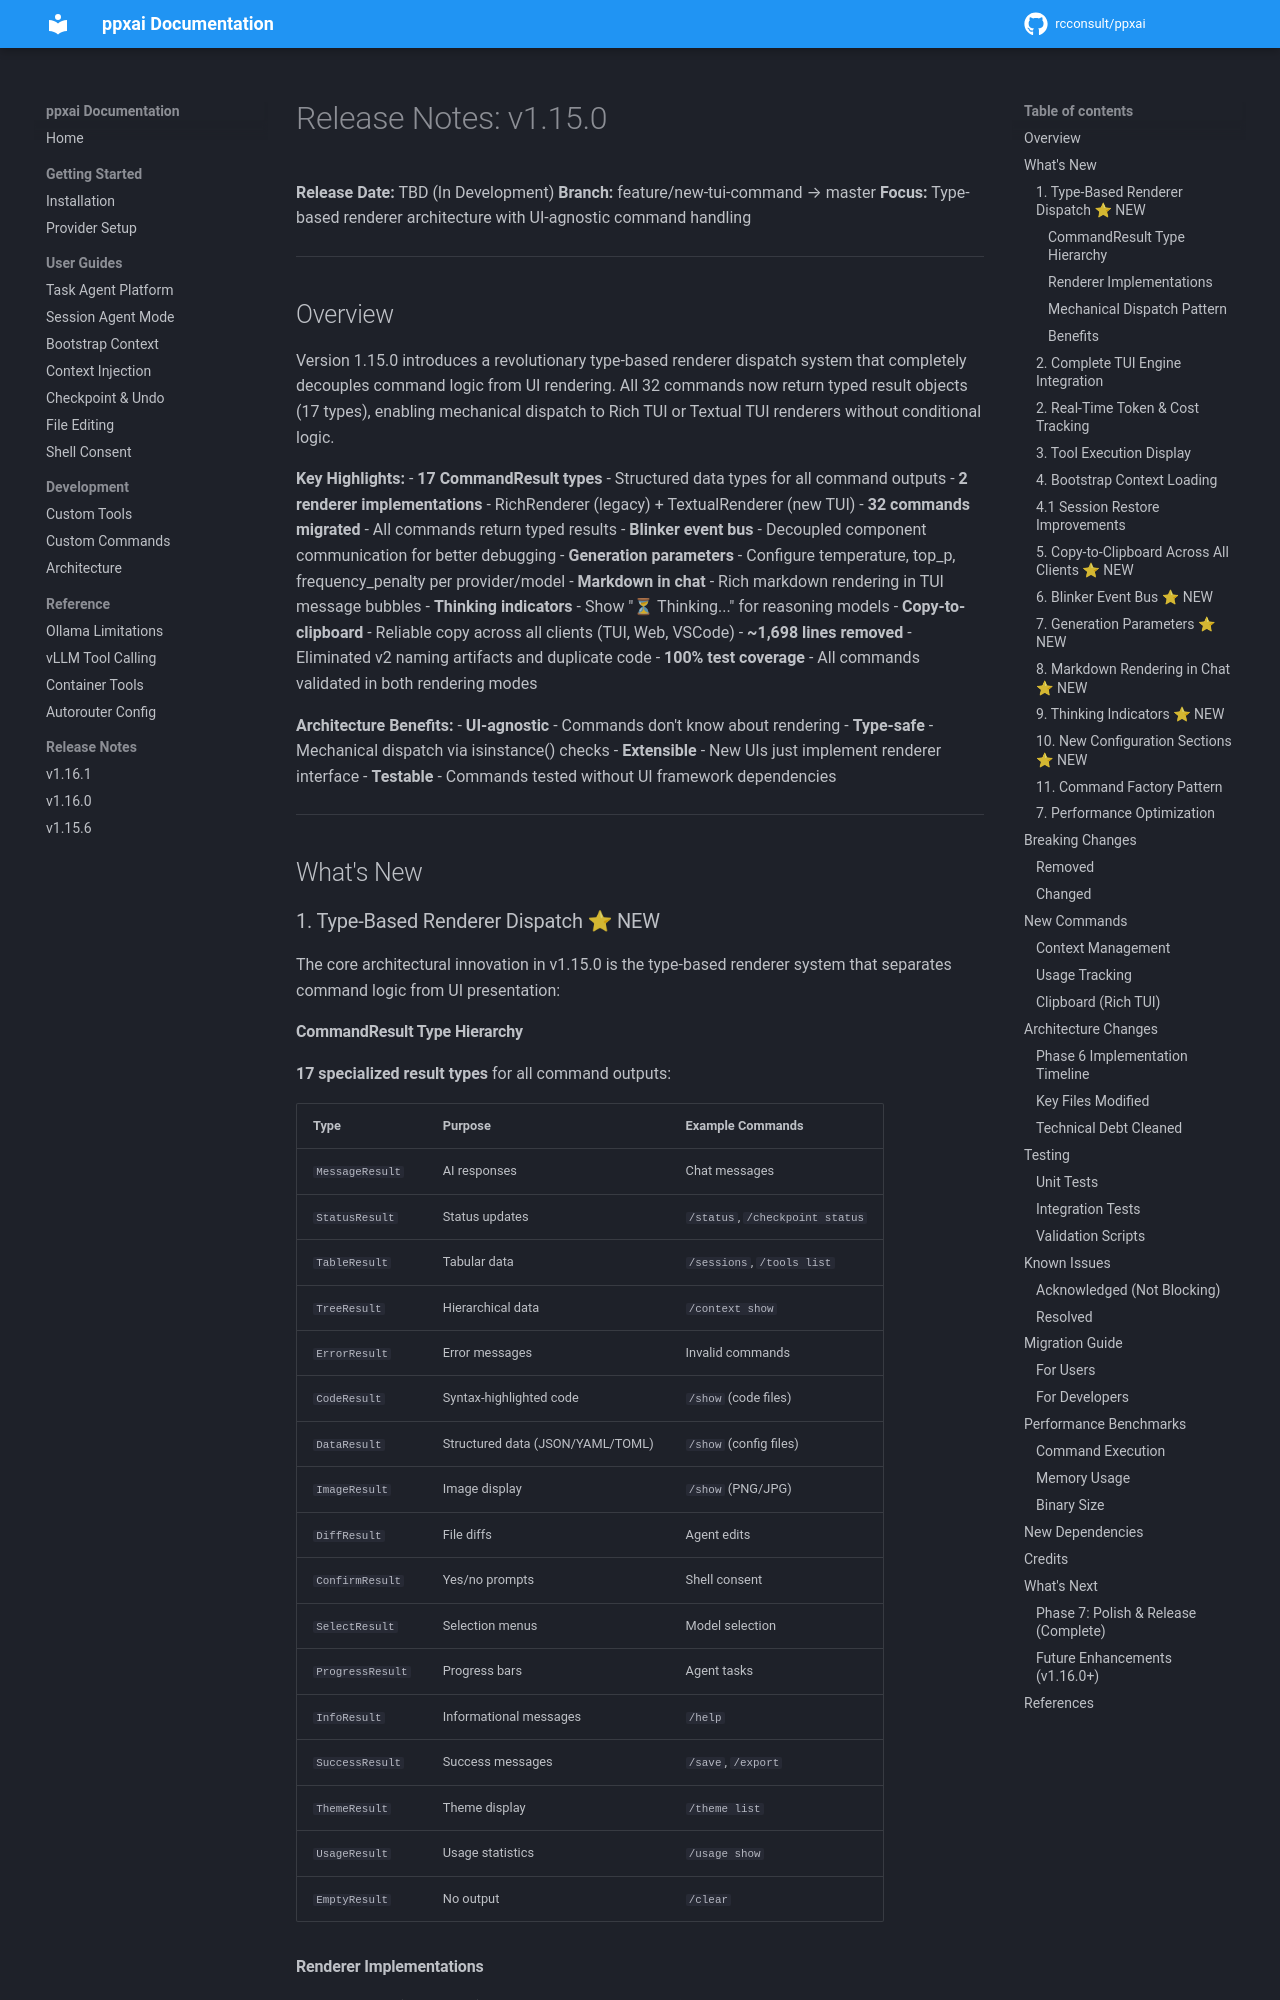

repository: rcconsult/ppxai · page: dev/archive/release-notes/RELEASE-NOTES-v1.15.0/index.html · generator: mkdocs

# Release Notes: v1.15.0

**Release Date:** TBD (In Development)
**Branch:** feature/new-tui-command → master
**Focus:** Type-based renderer architecture with UI-agnostic command handling

---

## Overview

Version 1.15.0 introduces a revolutionary type-based renderer dispatch system that completely decouples command logic from UI rendering. All 32 commands now return typed result objects (17 types), enabling mechanical dispatch to Rich TUI or Textual TUI renderers without conditional logic.

**Key Highlights:**
- **17 CommandResult types** - Structured data types for all command outputs
- **2 renderer implementations** - RichRenderer (legacy) + TextualRenderer (new TUI)
- **32 commands migrated** - All commands return typed results
- **Blinker event bus** - Decoupled component communication for better debugging
- **Generation parameters** - Configure temperature, top_p, frequency_penalty per provider/model
- **Markdown in chat** - Rich markdown rendering in TUI message bubbles
- **Thinking indicators** - Show "⏳ Thinking..." for reasoning models
- **Copy-to-clipboard** - Reliable copy across all clients (TUI, Web, VSCode)
- **~1,698 lines removed** - Eliminated v2 naming artifacts and duplicate code
- **100% test coverage** - All commands validated in both rendering modes

**Architecture Benefits:**
- **UI-agnostic** - Commands don't know about rendering
- **Type-safe** - Mechanical dispatch via isinstance() checks
- **Extensible** - New UIs just implement renderer interface
- **Testable** - Commands tested without UI framework dependencies

---

## What's New

### 1. Type-Based Renderer Dispatch ⭐ NEW

The core architectural innovation in v1.15.0 is the type-based renderer system that separates command logic from UI presentation:
